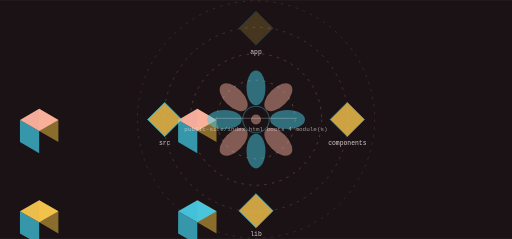
t = 0.00 s
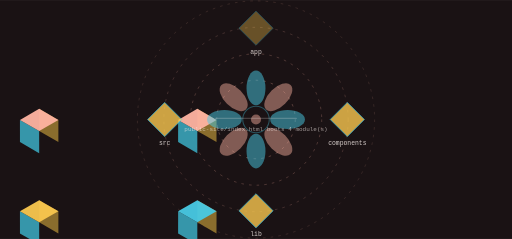
t = 1.74 s
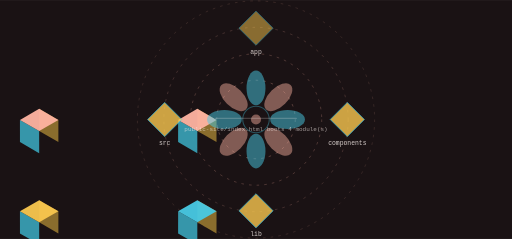
t = 3.48 s
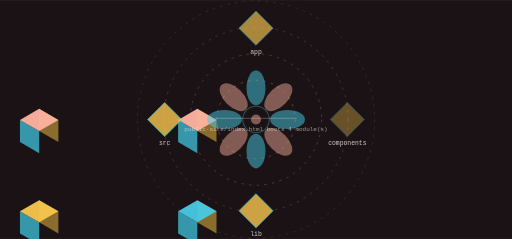
t = 5.21 s
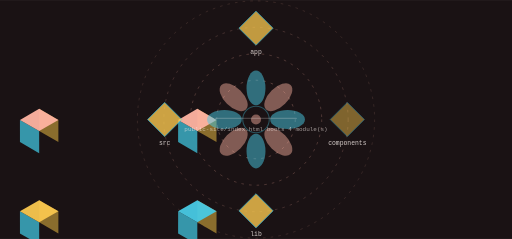
t = 6.41 s
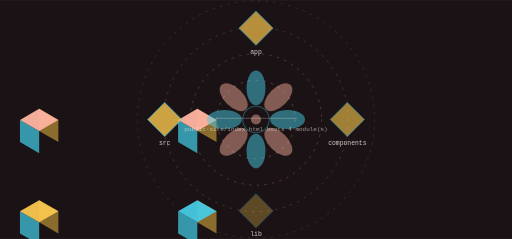
t = 8.15 s

The animated SVG that drew these frames (rendered in a browser with its animation timeline set to each time). Animation: 8 SMIL elements (animate=8); frames cover the first 8.15 s, repeats indefinitely.

<svg xmlns="http://www.w3.org/2000/svg" viewBox="0 0 1200 560" width="1200" height="560" role="img" aria-label="morphui workflow">
<title>morphui workflow</title>
<rect width="1200" height="560" fill="#1a1214"/>
<defs><linearGradient id="gk" x1="0" y1="0" x2="1" y2="1"><stop offset="0%" stop-color="#ffb4a2"/><stop offset="100%" stop-color="#48cae4"/></linearGradient></defs><circle cx="600.00" cy="280.00" r="92.00" fill="none" stroke="rgba(255,180,162,0.500)" stroke-width="1.30" opacity="1.00" stroke-dasharray="6 12"/><g><circle cx="600.00" cy="280.00" r="92.00" fill="none" stroke="#f9c74f" stroke-width="2.60" opacity="0.00"/><animate attributeName="opacity" values="0;0.85;0" dur="13.9s" begin="0.0s" repeatCount="indefinite" /></g><circle cx="600.00" cy="280.00" r="154.00" fill="none" stroke="rgba(255,180,162,0.410)" stroke-width="1.30" opacity="1.00" stroke-dasharray="6 12"/><g><circle cx="600.00" cy="280.00" r="154.00" fill="none" stroke="#f9c74f" stroke-width="2.60" opacity="0.00"/><animate attributeName="opacity" values="0;0.85;0" dur="13.9s" begin="0.6s" repeatCount="indefinite" /></g><circle cx="600.00" cy="280.00" r="216.00" fill="none" stroke="rgba(255,180,162,0.320)" stroke-width="1.30" opacity="1.00" stroke-dasharray="6 12"/><g><circle cx="600.00" cy="280.00" r="216.00" fill="none" stroke="#f9c74f" stroke-width="2.60" opacity="0.00"/><animate attributeName="opacity" values="0;0.85;0" dur="13.9s" begin="1.2s" repeatCount="indefinite" /></g><circle cx="600.00" cy="280.00" r="278.00" fill="none" stroke="rgba(255,180,162,0.230)" stroke-width="1.30" opacity="1.00" stroke-dasharray="6 12"/><g><circle cx="600.00" cy="280.00" r="278.00" fill="none" stroke="#f9c74f" stroke-width="2.60" opacity="0.00"/><animate attributeName="opacity" values="0;0.85;0" dur="13.9s" begin="1.7999999999999998s" repeatCount="indefinite" /></g><polygon points="462.46,307.00 507.49,333.00 507.49,281.00 462.46,255.00" fill="#90732e" opacity="0.95"/><polygon points="417.42,333.00 462.46,359.00 462.46,307.00 417.42,281.00" fill="#389eb2" opacity="0.95"/><polygon points="462.46,255.00 507.49,281.00 462.46,307.00 417.42,281.00" fill="#ffb4a2" opacity="0.95"/><text x="600" y="126" font-family="ui-monospace,Menlo,monospace" font-size="15" fill="rgba(253,244,240,0.820)" text-anchor="middle">app</text><g><polygon points="600.00,26.00 640.00,66.00 600.00,106.00 560.00,66.00" fill="#f9c74f" opacity="0.80" stroke="#48cae4" stroke-width="2"/><animate attributeName="opacity" values="0.25;1.0;0.25" dur="13.9s" begin="0.0s" repeatCount="indefinite" /></g><polygon points="462.46,521.00 507.49,547.00 507.49,495.00 462.46,469.00" fill="#90732e" opacity="0.95"/><polygon points="417.42,547.00 462.46,573.00 462.46,521.00 417.42,495.00" fill="#389eb2" opacity="0.95"/><polygon points="462.46,469.00 507.49,495.00 462.46,521.00 417.42,495.00" fill="#48cae4" opacity="0.95"/><text x="814" y="340" font-family="ui-monospace,Menlo,monospace" font-size="15" fill="rgba(253,244,240,0.820)" text-anchor="middle">components</text><g><polygon points="814.00,240.00 854.00,280.00 814.00,320.00 774.00,280.00" fill="#f9c74f" opacity="0.80" stroke="#48cae4" stroke-width="2"/><animate attributeName="opacity" values="0.25;1.0;0.25" dur="13.9s" begin="3.475s" repeatCount="indefinite" /></g><polygon points="91.80,521.00 136.83,547.00 136.83,495.00 91.80,469.00" fill="#90732e" opacity="0.95"/><polygon points="46.77,547.00 91.80,573.00 91.80,521.00 46.77,495.00" fill="#389eb2" opacity="0.95"/><polygon points="91.80,469.00 136.83,495.00 91.80,521.00 46.77,495.00" fill="#f9c74f" opacity="0.95"/><text x="600" y="554" font-family="ui-monospace,Menlo,monospace" font-size="15" fill="rgba(253,244,240,0.820)" text-anchor="middle">lib</text><g><polygon points="600.00,454.00 640.00,494.00 600.00,534.00 560.00,494.00" fill="#f9c74f" opacity="0.80" stroke="#48cae4" stroke-width="2"/><animate attributeName="opacity" values="0.25;1.0;0.25" dur="13.9s" begin="6.95s" repeatCount="indefinite" /></g><polygon points="91.80,307.00 136.83,333.00 136.83,281.00 91.80,255.00" fill="#90732e" opacity="0.95"/><polygon points="46.77,333.00 91.80,359.00 91.80,307.00 46.77,281.00" fill="#389eb2" opacity="0.95"/><polygon points="91.80,255.00 136.83,281.00 91.80,307.00 46.77,281.00" fill="#ffb4a2" opacity="0.95"/><text x="386" y="340" font-family="ui-monospace,Menlo,monospace" font-size="15" fill="rgba(253,244,240,0.820)" text-anchor="middle">src</text><g><polygon points="386.00,240.00 426.00,280.00 386.00,320.00 346.00,280.00" fill="#f9c74f" opacity="0.80" stroke="#48cae4" stroke-width="2"/><animate attributeName="opacity" values="0.25;1.0;0.25" dur="13.9s" begin="10.425s" repeatCount="indefinite" /></g><ellipse cx="600.00" cy="206.00" rx="22.20" ry="40.70" fill="rgba(72,202,228,0.500)" opacity="1.00" transform="rotate(0.0 600.00 206.00)"/><ellipse cx="652.33" cy="227.67" rx="22.20" ry="40.70" fill="rgba(255,180,162,0.450)" opacity="1.00" transform="rotate(45.0 652.33 227.67)"/><ellipse cx="674.00" cy="280.00" rx="22.20" ry="40.70" fill="rgba(72,202,228,0.500)" opacity="1.00" transform="rotate(90.0 674.00 280.00)"/><ellipse cx="652.33" cy="332.33" rx="22.20" ry="40.70" fill="rgba(255,180,162,0.450)" opacity="1.00" transform="rotate(135.0 652.33 332.33)"/><ellipse cx="600.00" cy="354.00" rx="22.20" ry="40.70" fill="rgba(72,202,228,0.500)" opacity="1.00" transform="rotate(180.0 600.00 354.00)"/><ellipse cx="547.67" cy="332.33" rx="22.20" ry="40.70" fill="rgba(255,180,162,0.450)" opacity="1.00" transform="rotate(225.0 547.67 332.33)"/><ellipse cx="526.00" cy="280.00" rx="22.20" ry="40.70" fill="rgba(72,202,228,0.500)" opacity="1.00" transform="rotate(270.0 526.00 280.00)"/><ellipse cx="547.67" cy="227.67" rx="22.20" ry="40.70" fill="rgba(255,180,162,0.450)" opacity="1.00" transform="rotate(315.0 547.67 227.67)"/><circle cx="600.00" cy="280.00" r="31.08" fill="none" stroke="rgba(72,202,228,0.500)" stroke-width="2.59" opacity="0.70"/><circle cx="600.00" cy="280.00" r="11.84" fill="rgba(255,180,162,0.450)" opacity="1.00"/><rect x="504.00" y="276.00" width="192.00" height="3.00" rx="2.00" fill="rgba(253,244,240,0.200)" opacity="1.00"/><text x="600" y="306" font-family="ui-monospace,Menlo,monospace" font-size="14" fill="rgba(253,244,240,0.600)" text-anchor="middle">public-site/index.html boots 4 module(s)</text>
</svg>
